The GitHub repository Dev789-del/Tree_Classification contains a labelled image folder "new_dataset" with 10 categories: African tulip, Alstonia scholaris, banyan tree, coconut tree, Ficus religiosa, mango, Quercus robur, rhododendron tree, Royal Poinciana, silver birch. Examples follow, each with its label.

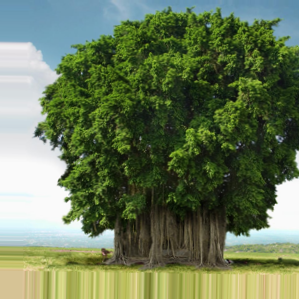
Label: banyan tree

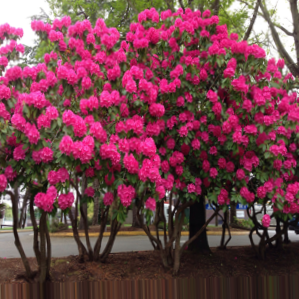
Label: rhododendron tree

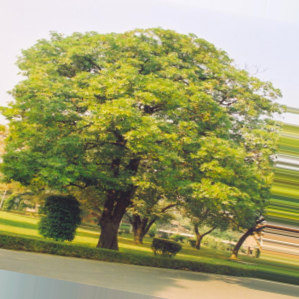
Label: Alstonia scholaris

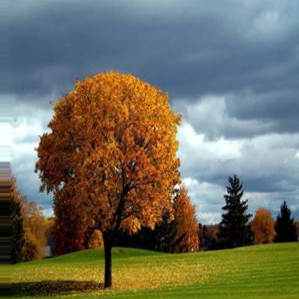
Label: Quercus robur

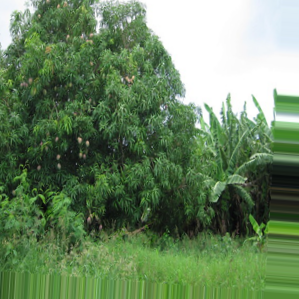
Label: mango

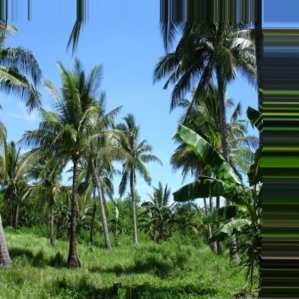
Label: coconut tree
